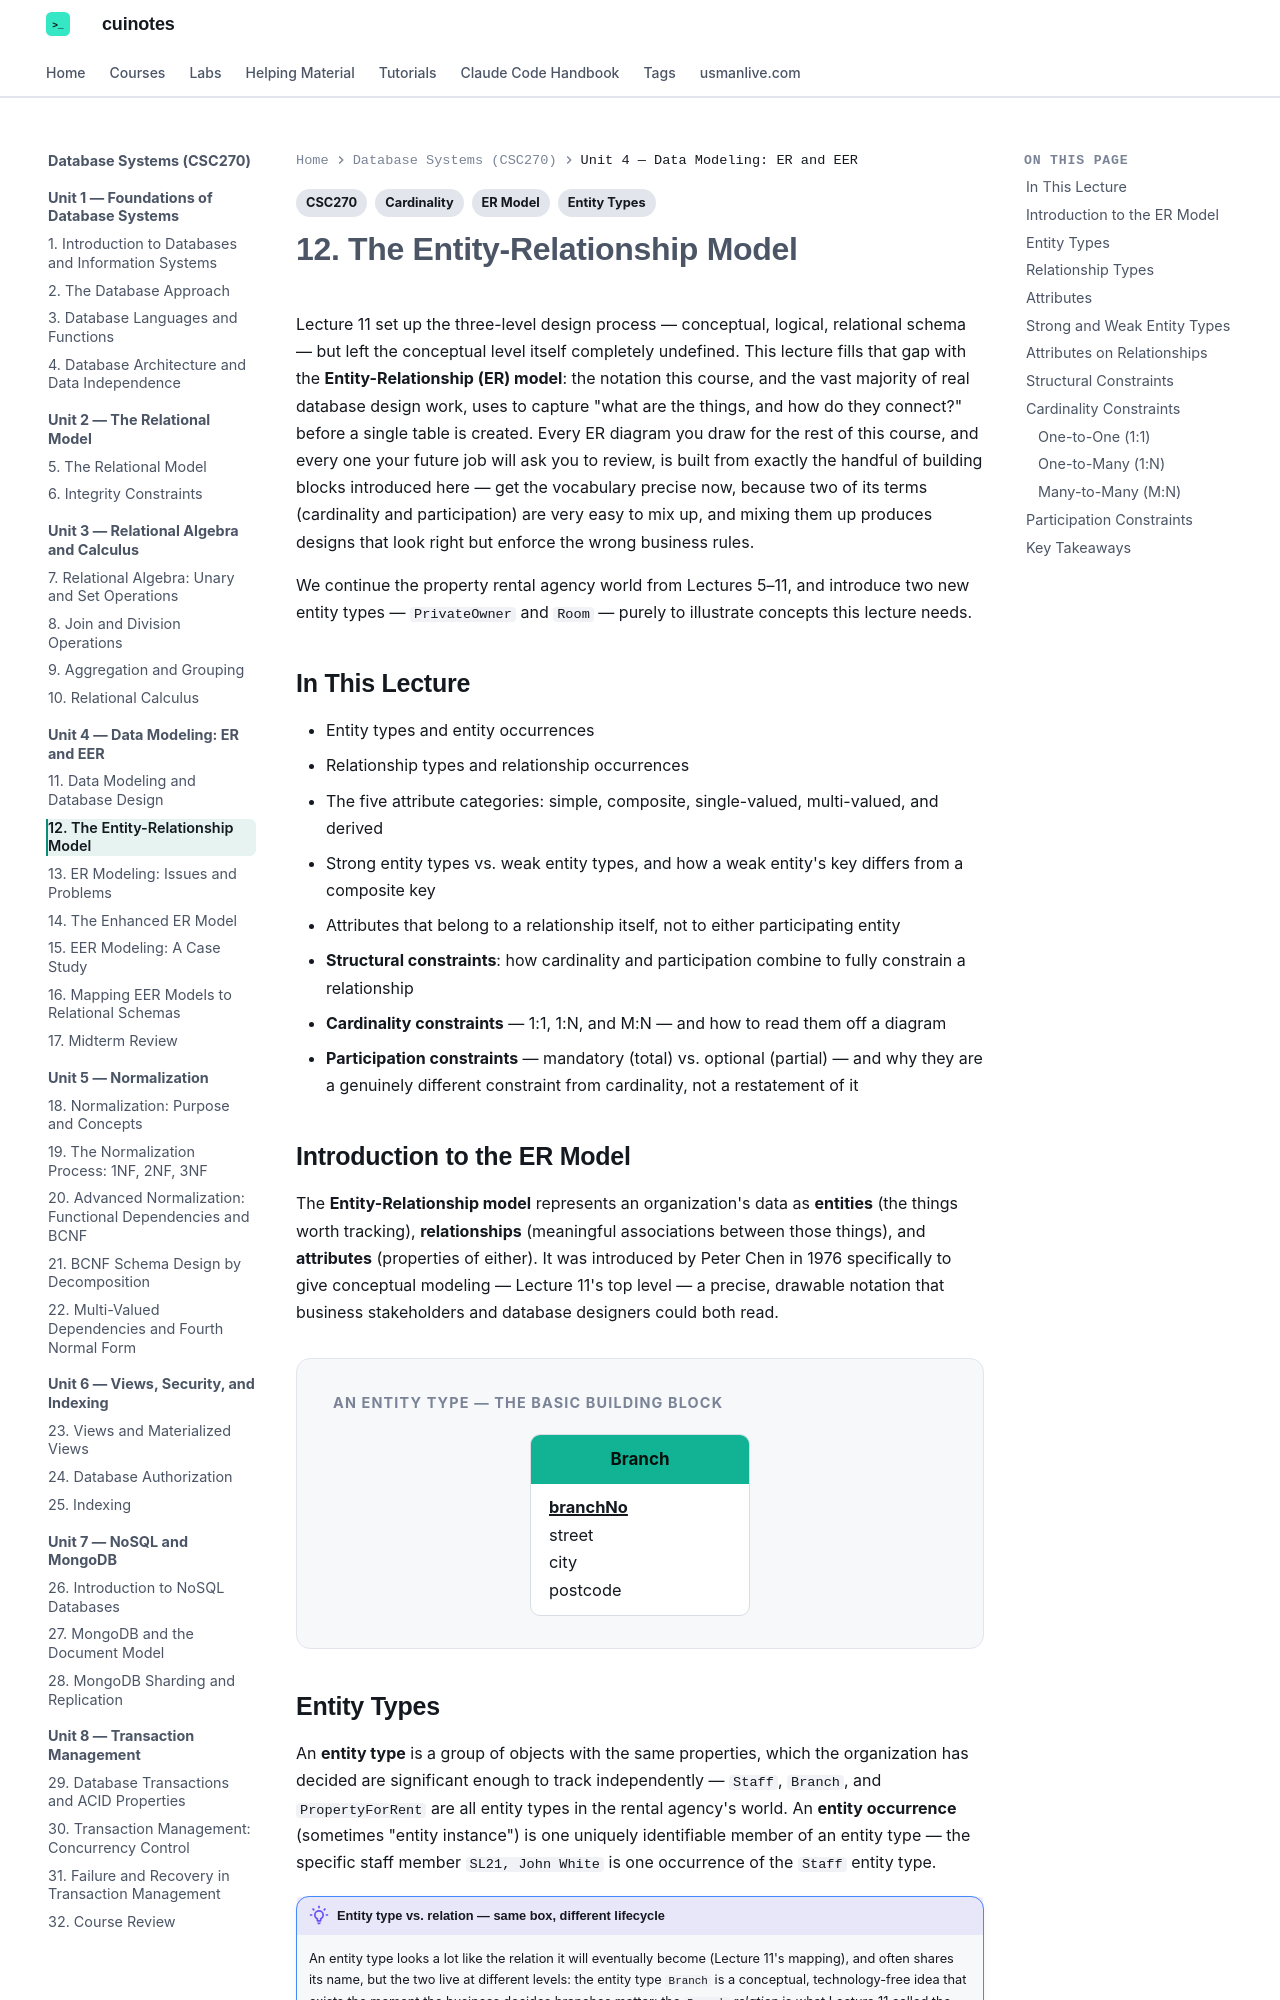

repository: mua22/mern-web-book · page: database-systems/lecture-12-the-entity-relationship-model/index.html · generator: mkdocs

---
title: "12. The Entity-Relationship Model"
tags:
  - CSC270
  - ER Model
  - Entity Types
  - Cardinality
---

# 12. The Entity-Relationship Model

Lecture 11 set up the three-level design process — conceptual, logical, relational schema —
but left the conceptual level itself completely undefined. This lecture fills that gap with
the **Entity-Relationship (ER) model**: the notation this course, and the vast majority of
real database design work, uses to capture "what are the things, and how do they connect?"
before a single table is created. Every ER diagram you draw for the rest of this course, and
every one your future job will ask you to review, is built from exactly the handful of
building blocks introduced here — get the vocabulary precise now, because two of its terms
(cardinality and participation) are very easy to mix up, and mixing them up produces designs
that look right but enforce the wrong business rules.

We continue the property rental agency world from Lectures 5–11, and introduce two new
entity types — `PrivateOwner` and `Room` — purely to illustrate concepts this lecture needs.

## In This Lecture

- Entity types and entity occurrences
- Relationship types and relationship occurrences
- The five attribute categories: simple, composite, single-valued, multi-valued, and derived
- Strong entity types vs. weak entity types, and how a weak entity's key differs from a
  composite key
- Attributes that belong to a relationship itself, not to either participating entity
- **Structural constraints**: how cardinality and participation combine to fully constrain a
  relationship
- **Cardinality constraints** — 1:1, 1:N, and M:N — and how to read them off a diagram
- **Participation constraints** — mandatory (total) vs. optional (partial) — and why they are
  a genuinely different constraint from cardinality, not a restatement of it

## Introduction to the ER Model

The **Entity-Relationship model** represents an organization's data as **entities** (the
things worth tracking), **relationships** (meaningful associations between those things),
and **attributes** (properties of either). It was introduced by Peter Chen in 1976
specifically to give conceptual modeling — Lecture 11's top level — a precise, drawable
notation that business stakeholders and database designers could both read.

<div class="db-diagram" markdown>
<p class="db-diagram-label">An entity type — the basic building block</p>
<div class="db-erd" markdown>
<div class="db-entity" markdown>
<div class="db-entity-name">Branch</div>
<ul class="db-entity-attrs">
<li class="db-pk">branchNo</li>
<li>street</li>
<li>city</li>
<li>postcode</li>
</ul>
</div>
</div>
</div>

## Entity Types

An **entity type** is a group of objects with the same properties, which the organization
has decided are significant enough to track independently — `Staff`, `Branch`, and
`PropertyForRent` are all entity types in the rental agency's world. An **entity occurrence**
(sometimes "entity instance") is one uniquely identifiable member of an entity type — the
specific staff member `SL21, John White` is one occurrence of the `Staff` entity type.

!!! note "Entity type vs. relation — same box, different lifecycle"
    An entity type looks a lot like the relation it will eventually become (Lecture 11's
    mapping), and often shares its name, but the two live at different levels: the entity
    type `Branch` is a conceptual, technology-free idea that exists the moment the business
    decides branches matter; the `Branch` *relation* is what Lecture 11 called the logical
    mapping of that idea, complete with a chosen primary key and (eventually) concrete data
    types. Confusing the two is harmless in casual conversation, but keep them distinct when
    reasoning about *why* a design looks the way it does.
